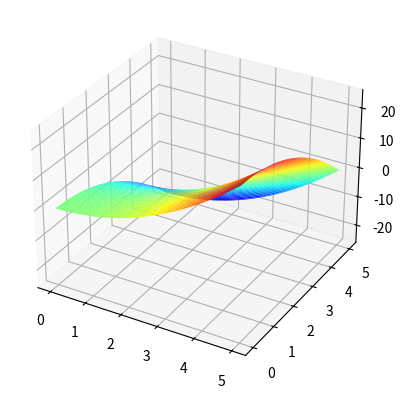

Reproduce this figure in Python.
import numpy as np
import matplotlib.pyplot as plt

dx = 0.01
x = np.arange(0, 2, dx)

f = x
# Denne er tydeligivis bittelitt mer presis enn trapesmetoden
int_f = np.sum(f, axis=0)*dx

func = lambda x: np.sin(x)

# Trapesmetoden
def int(f, a, b, N):
    x = np.linspace(a, b, N+1)
    dx = np.diff(x, axis=0)
    f = f(x)
    s = 0
    for i in range(0, len(f)-1):
        s += (f[i] + f[i+1])*dx[i] / 2
        plt.plot(x[i], s, 'ro', markersize=3)
    plt.show()
    return s

"""
Feilen i trapesmetoden kan uttrykkes som
E(dx) = (b-a)^3/(12n^2) * M
der n er antall steg, (a,b) er intervallet og M >= |f''(x)|
for alle x i intervallet (a,b).
F. eks blir feilen med trapesmetoden for sin(x) i intervallet (0, pi) med 500 steg ca.:
(pi - 0)^3/(12*(500^2))*1 = E(dx) = 1.033e-5
som stemmer godt (analytisk svar = 2, numerisk = 1.9999934202594032)
"""

# print(int_f)
def int_dx(f, a, b, dx):
    """
    Ulempen med denne er at jeg ikke får plottet den
    """
    x = np.arange(a, b, dx)
    f = f(x)
    s = np.sum(f, axis=0)*dx
    return s

# print(int_dx(func, a=1, b=4, dx=0.001))
#
# print(int(func, a=0, b=np.pi, N=1000))


x = np.linspace(0, 5, 501)[:,None]
y = np.linspace(0, 5, 501)[None,:]

def int_2D(f, t, axis):
    if axis == 'x':
        axis = 0
    elif axis == 'y':
        axis = 1
    else:
        raise IndexError("axis must be 'x' or 'y'")
    dt = np.sum(np.diff(t, axis=axis), axis=axis) / (np.size(t) - 1)
    int = np.sum(f, axis=axis)*dt
    return int

f = lambda x, y: x**2 - y**2

print(int_2D(f(x,y), x, axis='x'))
fig = plt.figure()
ax = fig.add_subplot(projection='3d')
ax.plot_surface(x, y, f(x,y), cmap='jet')
plt.show()
